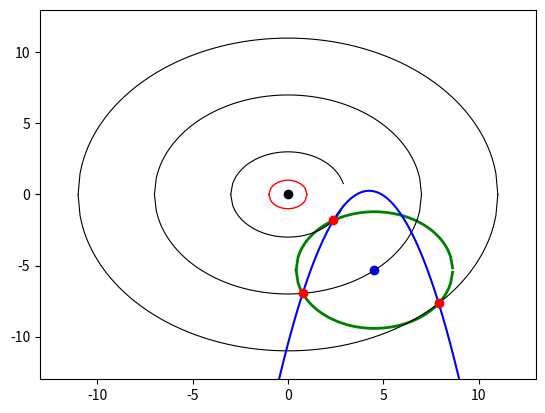

Write the Python code that produced this figure.
import matplotlib.pyplot as plt
import numpy as np
from math import sqrt, isnan
from random import uniform, randint

def gen_circle_points(radii, num_sets):
        points_list = []

        for i in range(num_sets):
            points = []
            
            for r in radii:
                a = randint(0,1)
                x = uniform(0,r)
                y = sqrt(r**2 - x**2)
                if a == 0: y = -y
                points.append((x,y))
                
            points_list.append(points)
        return points_list
    
def perpline(line, offset):
    x = offset[0] + line[0]/2 #midpoint x
    y = offset[1] + line[1]/2 #midpoint y
    if (line[0] != 0) and (line[1] != 0):
        g = -1 / (line[1] / float(line[0]))
    elif line[0] == 0:
        return 1, 0, y            #perpendicular line is horizontal: 1y = 0x + const
    else: #line[1] == 0
        return 0, 1, x           #perpendicular line is vertical: x = const + 0y --> 0y = x - const
    c = y - (g * x)
    return 1, g, c

def center(points):
    #unpack points
    a, b, c = points

    #find xy deltas of ab and cb
    ab = [a[0] - b[0], a[1] - b[1]]
    cb = [c[0] - b[0], c[1] - b[1]]

    #find perpendicular line from ab
    y, g1, c1 = perpline(ab, b)

    #find perpendicular line from cb
    y, g2, c2 = perpline(cb, b)

    #form and solve simultaneous equations
    A = np.array([[y,-g1],[y,-g2]])
    B = np.array([c1, c2])
    try:
        C = np.linalg.solve(A,B)
    except:
        print("[WARN] Lines do not converge, no real solution by this method.\n       Please use a different tracing method (parabola).")
        return "N/A", "N/A"
    #return solution
    if (isnan(C[0]) or isnan(C[1])): return "N/A", "N/A"
    y, x = C[0], C[1]
    return x, y

def plot_circle(r, cx, cy, color, lw=2):
    xs = []; ys = []
    x = -r
    while x <= r:
       y = sqrt(r ** 2 - x ** 2)
       xs.append(x+cx); ys.append(y+cy);
       x += 0.1
    plt.plot(xs, ys, color=color, linewidth=lw)
    ys = [2*cy - y for y in ys]
    plt.plot(xs, ys, color=color, linewidth=lw)

        
def plot(points, cen, r, a, b, c, radii, tolerance):
    if (r != "N/A"):
        plt.xlim(-radii[-1] -2, radii[-1] +2) #2 units padding
        plt.ylim(-radii[-1] -2, radii[-1] +2)
        plt.autoscale(False)
            
    #plot circle and center
    if (r != "N/A"):
        plt.plot([cen[0]], [cen[1]], 'ro', color="blue")
        plot_circle(r, cen[0], cen[1], "green")
      
    #plot 'detector' rings
    for r in radii:
        plot_circle(r, 0, 0, "black", lw=0.8)
    
    #plot tolerance
    plot_circle(tolerance, 0, 0, "red", lw= 1)
        
    #plot the quadratic    
    plot_quadratic(a, b, c)
    
    #plot points
    plt.plot([x for x, y in points],
             [y for x, y in points], 'ro', color="red")
    
    #plot origin
    plt.plot([0],[0], 'ro', color="black")
    plt.show()
    return

def circle(points):
    c = center(points)
    if c[0] == "N/A": return c #returns 2 x "N/A"
    r = sqrt((points[0][0] - c[0])**2 +
                  (points[0][1] - c[1])**2)
    return c, r

def quadratic(points):
        x0, y0 = points[0]
        x1, y1 = points[1]
        x2, y2 = points[2]

        x_2_coeff = ((y1-y2)*(x0-x1)-(y0-y1)*(x1-x2))/((x1**2 - x2**2)*(x0-x1) - (x0**2-x1**2)*(x1-x2))
        x_coeff = ((y1-y2)*(x0**2-x1**2)-(y0-y1)*(x1**2-x2**2))/((x0**2-x1**2)*(x1-x2)-(x1**2-x2**2)*(x0-x1))
        coeff_1   = x0*x1*y2/((-x0 + x2)*(-x1 + x2)) + x0*x2*y1/((-x0 + x1)*(x1 - x2)) + x1*x2*y0/((x0 - x1)*(x0 - x2))
        return x_2_coeff, x_coeff, coeff_1

def quad_near_origin(coeffs, tolerance):
        t = tolerance
        x = -t
        a, b, c = coeffs[0], coeffs[1], coeffs[2]
        while x <= t:
            y = a*x**2 + b*x + c
            if sqrt(x**2+y**2) <= t: return True
            x += 0.025
        return False
    
def circle_near_origin(radius, centre, tolerance):
        a = centre[0]
        b = centre[1]

        dist = sqrt(a**2 + b**2)
        return (abs(dist - radius) <= tolerance)
        
def plot_quadratic(a,b,c):
    xs = []; ys = []
    x = -10
    while x <= 10:
        y = a * (x ** 2) + b * x + c
        xs.append(x); ys.append(y);
        x += 0.1
    plt.plot(xs, ys, color="blue")
    return

if __name__ == "__main__":
    print("="*40)
    radii = (3, 7, 11)
    tolerance = 1
    acc = 2 #accuracy of output
    num_sets = 1
    for i in range(num_sets): #how many to show (in series)
        points = gen_circle_points(radii,1)[0]
        rounded_points = [(round(point[0], acc), round(point[1],acc)) for point in points]
        print("Points: "+str(rounded_points))
        cen, r = circle(points)
        print("Center: ({},{})".format(round(cen[0],acc),round(cen[1],acc)))
        print("Radius: "+str(round(r,acc)))
        a, b, c = quadratic(points)
        print("Quadratic: {}x^2+{}x+{}".format(round(a,acc),round(b,acc),round(c,acc)))
        print("Quadratic through origin: "+str(quad_near_origin([a,b,c],tolerance)))
        print("Circle through origin: "+str(circle_near_origin(r,cen,tolerance)))
        print("Tolerance: {}".format(tolerance))
        print("Graph below:")
        plot(points, cen, r, a, b, c, radii, tolerance)
